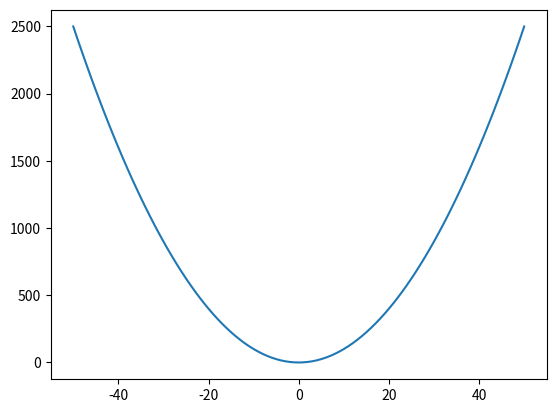

Write Python code to recreate this figure.
import matplotlib.pyplot as plt

# Evaluates a function at a given x value.
# Utilizes Horner's method for polynomial evaluation
def evaluate_polynomial(list_of_coefficients, x_value):
    result = list_of_coefficients[0]

    for x in range(1, len(list_of_coefficients)):
        result = result*x_value + list_of_coefficients[x]

    return result

# Purpose: Plots a function with the given coefficients. 
def plot_function(list_of_coefficients, step_size):
    list_of_x_values = list()
    list_of_y_values = list()

    for x in range(-50,51):
        list_of_x_values.append(x*step_size)
        list_of_y_values.append(evaluate_polynomial(list_of_coefficients, x*step_size))

    plt.plot(list_of_x_values, list_of_y_values)

    plt.show()

plot_function([1,0,0], 1)
